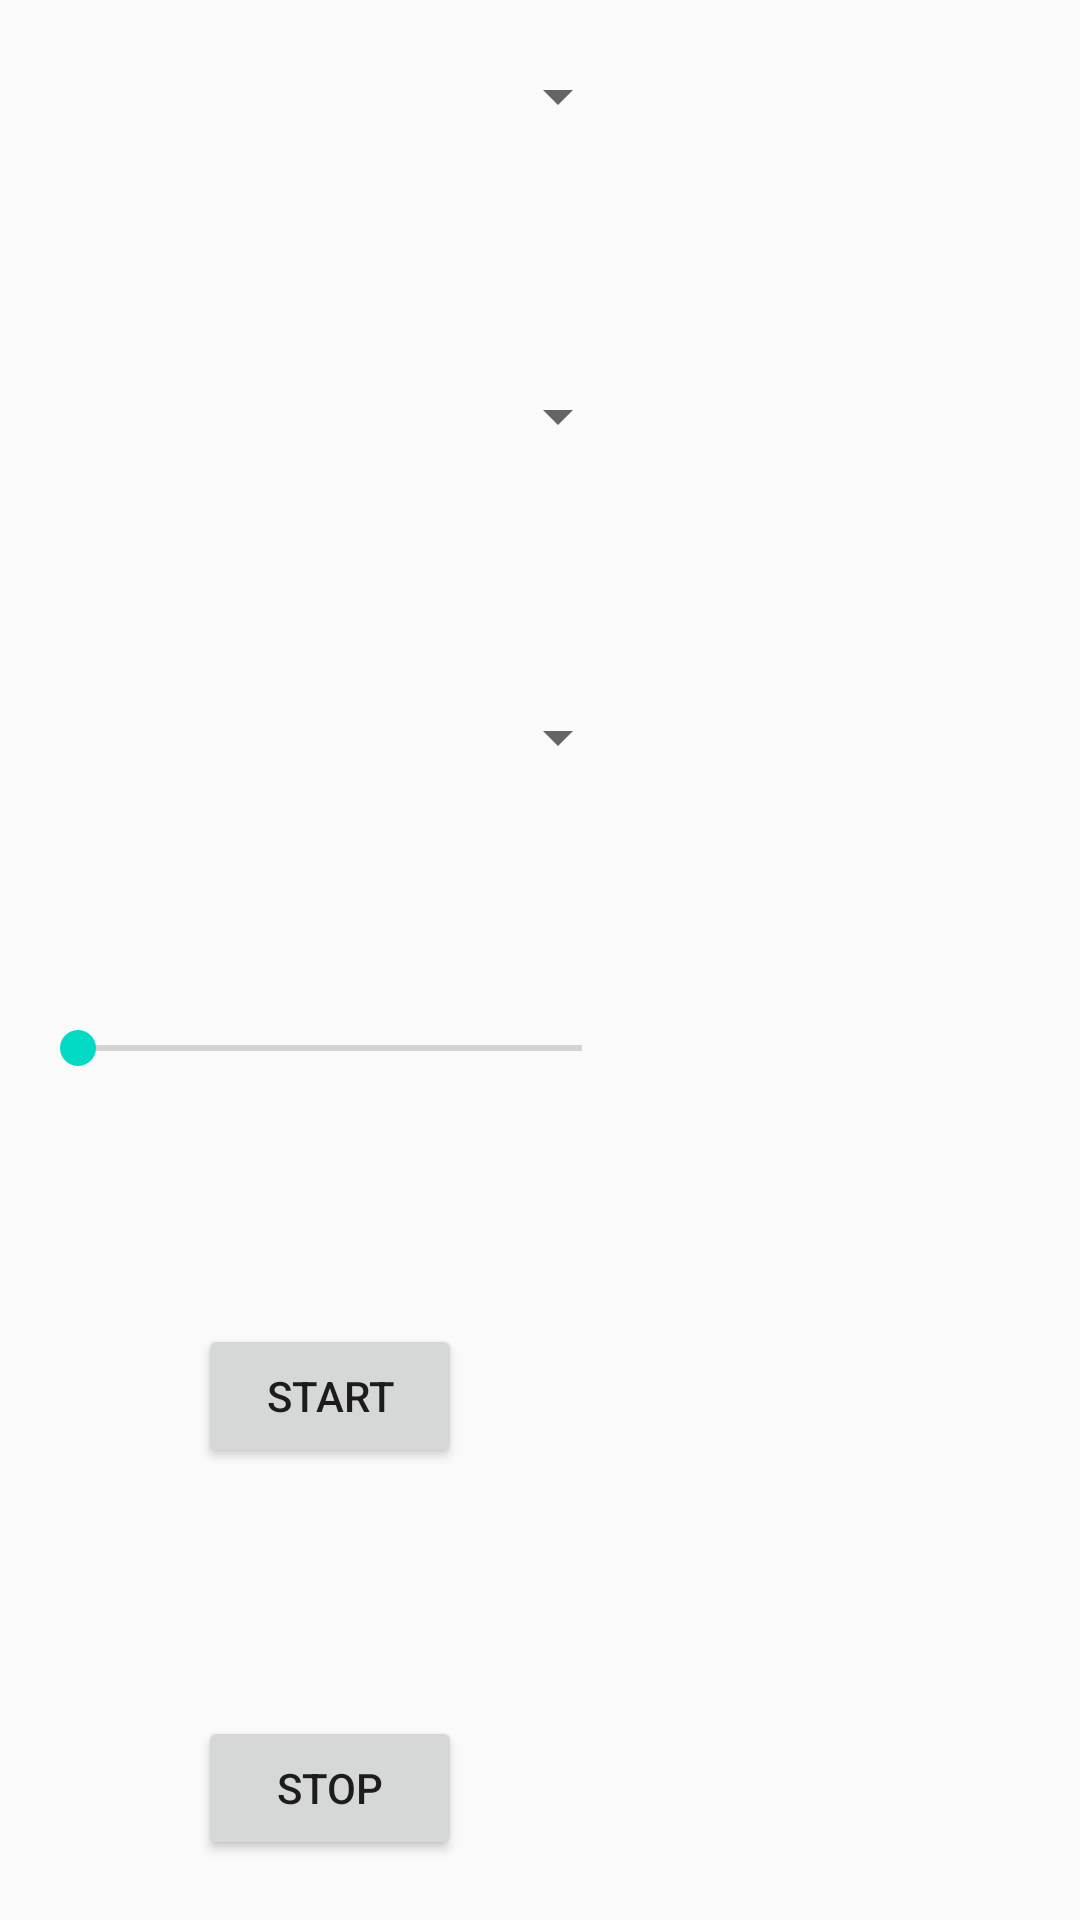

Produce the Android XML layout that renders to this screen, including the resource entries it uses.
<!-- AndroidManifest.xml: application theme AppTheme -->
<!-- res/layout/activity_kotlin.xml -->
<?xml version="1.0" encoding="utf-8"?>
<android.support.constraint.ConstraintLayout xmlns:android="http://schemas.android.com/apk/res/android"
    xmlns:app="http://schemas.android.com/apk/res-auto"
    xmlns:tools="http://schemas.android.com/tools"
    android:layout_width="match_parent"
    android:layout_height="match_parent"
    tools:context="com.example.frameanimationmaster.KotlinActivity">

    <TextureView
        android:id="@+id/texture_view"
        android:layout_width="0dp"
        android:layout_height="0dp"
        android:layout_marginStart="10dp"
        app:layout_constraintBottom_toBottomOf="parent"
        app:layout_constraintEnd_toEndOf="parent"
        app:layout_constraintStart_toEndOf="@+id/acs_scale_type"
        app:layout_constraintTop_toTopOf="parent" />

    <android.support.v7.widget.AppCompatSpinner
        android:id="@+id/acs_resource"
        android:layout_width="200dp"
        android:layout_height="wrap_content"
        android:layout_marginStart="10dp"
        android:layout_marginTop="20dp"
        app:layout_constraintBottom_toTopOf="@+id/acs_scale_type"
        app:layout_constraintStart_toStartOf="parent"
        app:layout_constraintTop_toTopOf="parent"
        app:layout_constraintVertical_chainStyle="spread_inside" />

    <android.support.v7.widget.AppCompatSpinner
        android:id="@+id/acs_scale_type"
        android:layout_width="200dp"
        android:layout_height="wrap_content"
        app:layout_constraintBottom_toTopOf="@+id/acs_repeat_mode"
        app:layout_constraintStart_toStartOf="@+id/acs_resource"
        app:layout_constraintTop_toBottomOf="@+id/acs_resource" />

    <android.support.v7.widget.AppCompatSpinner
        android:id="@+id/acs_repeat_mode"
        android:layout_width="200dp"
        android:layout_height="wrap_content"
        app:layout_constraintBottom_toTopOf="@+id/sb_frame_interval"
        app:layout_constraintStart_toStartOf="@+id/acs_scale_type"
        app:layout_constraintTop_toBottomOf="@+id/acs_scale_type" />

    <android.support.v7.widget.AppCompatSeekBar
        android:id="@+id/sb_frame_interval"
        android:layout_width="200dp"
        android:layout_height="wrap_content"
        app:layout_constraintBottom_toTopOf="@+id/btn_start"
        app:layout_constraintStart_toStartOf="@+id/acs_repeat_mode"
        app:layout_constraintTop_toBottomOf="@+id/acs_repeat_mode" />

    <TextView
        android:id="@+id/tv_frame_interval"
        android:layout_width="wrap_content"
        android:layout_height="wrap_content"
        android:layout_marginBottom="10dp"
        android:textColor="#444"
        android:textSize="12sp"
        app:layout_constraintBottom_toTopOf="@+id/sb_frame_interval"
        app:layout_constraintEnd_toEndOf="@+id/sb_frame_interval"
        app:layout_constraintStart_toStartOf="@+id/sb_frame_interval" />

    <Button
        android:id="@+id/btn_start"
        android:layout_width="wrap_content"
        android:layout_height="wrap_content"
        android:text="start"
        app:layout_constraintBottom_toTopOf="@+id/btn_stop"
        app:layout_constraintEnd_toEndOf="@+id/sb_frame_interval"
        app:layout_constraintStart_toStartOf="@+id/sb_frame_interval"
        app:layout_constraintTop_toBottomOf="@+id/sb_frame_interval" />

    <Button
        android:id="@+id/btn_stop"
        android:layout_width="wrap_content"
        android:layout_height="wrap_content"
        android:layout_marginBottom="20dp"
        android:text="stop"
        app:layout_constraintBottom_toBottomOf="parent"
        app:layout_constraintEnd_toEndOf="@+id/btn_start"
        app:layout_constraintStart_toStartOf="@+id/btn_start"
        app:layout_constraintTop_toBottomOf="@+id/btn_start" />
</android.support.constraint.ConstraintLayout>
<!-- resources referenced by this layout -->
<resources>
  <style name="AppTheme" parent="Theme.AppCompat.Light.NoActionBar">
          
          <item name="android:windowFullscreen">true</item>
          <item name="colorPrimary">@color/colorPrimary</item>
          <item name="colorPrimaryDark">@color/colorPrimaryDark</item>
          <item name="colorAccent">@color/colorAccent</item>
      </style>
  <!-- not gathered from this repository: default colours our renderer supplied (Android Studio template values) -->
  <color name="colorPrimary">#FF6200EE</color>
  <color name="colorPrimaryDark">#FF3700B3</color>
  <color name="colorAccent">#FF03DAC5</color>
</resources>
